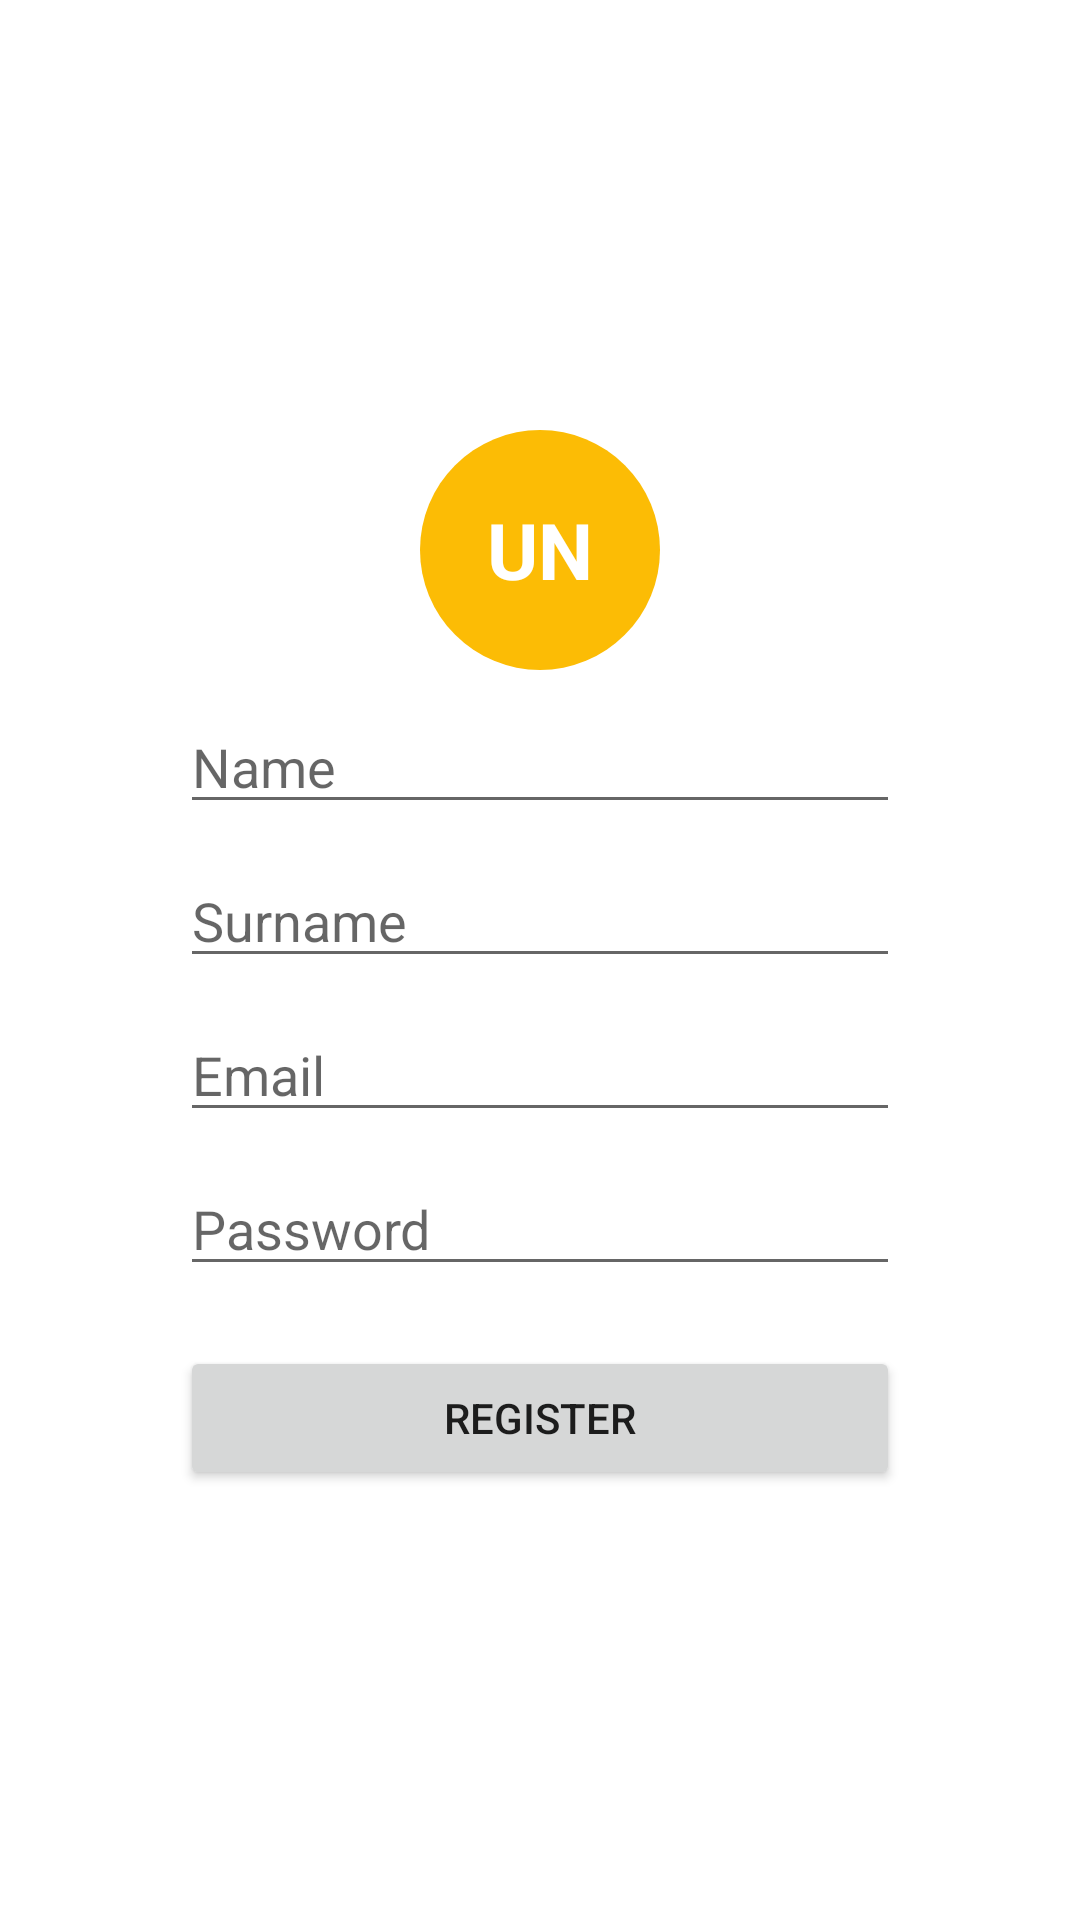

Produce the Android XML layout that renders to this screen, including the resource entries it uses.
<!-- AndroidManifest.xml: application theme Theme.Mappify -->
<!-- res/layout/register_page_layout.xml -->
<?xml version="1.0" encoding="utf-8"?>
<RelativeLayout xmlns:android="http://schemas.android.com/apk/res/android"
    android:layout_width="match_parent"
    android:layout_height="match_parent"
    xmlns:tools="http://schemas.android.com/tools"
    xmlns:app="http://schemas.android.com/apk/res-auto">

    <ScrollView
        android:layout_width="match_parent"
        android:layout_height="wrap_content"
        android:layout_centerInParent="true">
        <LinearLayout
            android:layout_width="match_parent"
            android:layout_height="wrap_content"
            android:paddingHorizontal="60dp"
            android:paddingVertical="20dp"
            android:showDividers="middle"
            android:divider="@drawable/vertical_divider_10dp"
            android:orientation="vertical">
            <TextView
                android:id="@+id/avatar_name_text_view"
                android:layout_width="80dp"
                android:layout_height="80dp"
                android:textColor="@color/white"
                android:background="@drawable/icon_avatar_shape"
                android:textSize="26sp"
                android:textStyle="bold"
                android:gravity="center"
                android:layout_gravity="center"
                android:text="UN">
            </TextView>
            <EditText
                android:id="@+id/name_text_field"
                android:layout_width="match_parent"
                android:layout_height="wrap_content"
                android:inputType="text"
                android:hint="Name"
                />
            <EditText
                android:id="@+id/surname_text_field"
                android:layout_width="match_parent"
                android:layout_height="wrap_content"
                android:inputType="text"
                android:hint="Surname"
                />
            <EditText
                android:id="@+id/email_text_field"
                android:layout_width="match_parent"
                android:layout_height="wrap_content"
                android:inputType="text"
                android:hint="Email"
                />
            <EditText
                android:id="@+id/password_text_field"
                android:layout_width="match_parent"
                android:layout_height="wrap_content"
                android:inputType="textPassword"
                android:hint="Password"
                />
            <androidx.recyclerview.widget.RecyclerView
                android:id="@+id/color_picker_view"
                android:layout_width="wrap_content"
                android:layout_height="wrap_content"
                android:layout_gravity="center"
                app:layoutManager="androidx.recyclerview.widget.LinearLayoutManager"
                android:orientation="horizontal"
                tools:listitem="@layout/color_picker_item"
                tools:itemCount="4">
            </androidx.recyclerview.widget.RecyclerView>
            <Button
                android:id="@+id/email_register_button"
                android:layout_width="match_parent"
                android:layout_height="wrap_content"
                android:text="Register"
                />
        </LinearLayout>
    </ScrollView>

</RelativeLayout>
<!-- res/layout/color_picker_item.xml (included above) -->
<?xml version="1.0" encoding="utf-8"?>
<RelativeLayout xmlns:android="http://schemas.android.com/apk/res/android"
    xmlns:app="http://schemas.android.com/apk/res-auto"
    android:layout_width="wrap_content"
    android:layout_height="wrap_content">
    <ImageView
        android:id="@+id/color_icon_picker"
        android:layout_width="20dp"
        android:layout_height="20dp"
        android:layout_margin="10dp"
        android:clickable="true"
        android:src="@drawable/color_picker_shape">
    </ImageView>
</RelativeLayout>
<!-- resources referenced by this layout -->
<resources>
  <color name="white">#FFFFFFFF</color>
  <!-- drawable color_picker_shape (drawable) -->
  <?xml version="1.0" encoding="utf-8"?>
  <shape xmlns:android="http://schemas.android.com/apk/res/android">
      <corners android:radius="500dp"/>
      <solid android:color="@color/avatar_gray"/>
      <stroke android:color="@color/black" android:width="1dp"/>
  </shape>
  <!-- drawable icon_avatar_shape (drawable) -->
  <?xml version="1.0" encoding="utf-8"?>
  <shape xmlns:android="http://schemas.android.com/apk/res/android">
      <corners android:radius="500dp"/>
      <solid android:color="@color/g_orange"/>
  </shape>
  <!-- drawable vertical_divider_10dp (drawable) -->
  <?xml version="1.0" encoding="utf-8"?>
  <shape android:shape="rectangle"
      xmlns:android="http://schemas.android.com/apk/res/android">
      <size android:height="10dp"/>
  </shape>
  <style name="Theme.Mappify" parent="Theme.MaterialComponents.DayNight.DarkActionBar">
          <item name="colorPrimary">@color/g_blue_400</item>
          <item name="colorAccent">@color/g_blue_200</item>
          <item name="spinnerStyle">@style/MapViewSpinnerStyle</item>
      </style>
  <color name="avatar_gray">@android:color/darker_gray</color>
  <color name="black">#FF000000</color>
  <color name="g_orange">#fcbc05</color>
  <color name="g_blue_400">#1973e7</color>
  <color name="g_blue_200">#4385f5</color>
  <style name="MapViewSpinnerStyle" parent="Widget.AppCompat.Spinner">
          <item name="android:background">@drawable/round_shape</item>
          <item name="android:popupBackground">@drawable/round_shape</item>
      </style>
  <!-- drawable round_shape (drawable) -->
  <?xml version="1.0" encoding="utf-8"?>
  <shape xmlns:android="http://schemas.android.com/apk/res/android"
      android:shape="rectangle">
      <solid android:color="@color/g_red_800"/>
      <corners android:radius="10dp"/>
  </shape>
  <color name="g_red_800">#b52132</color>
</resources>
